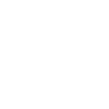
t = 0.00 s
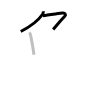
t = 2.25 s
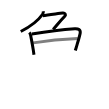
t = 4.50 s
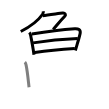
t = 6.50 s
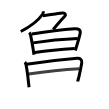
t = 8.75 s
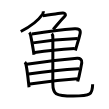
t = 11.00 s

The animated SVG that drew these frames (rendered in a browser with its animation timeline set to each time). Animation: 11 SMIL elements (animate=11); one cycle of 11.00 s.

<svg width="109px" height="109px" viewBox="0 0 px 109px" xmlns="http://www.w3.org/2000/svg" xmlns:xlink="http://www.w3.org/1999/xlink" xml:space="preserve" version="1.1"  baseProfile="full">
<path d="M43.25,11.25c0.15,1.12,0.01,2.07-0.65,3C39,19.38,32.38,25.62,20.75,31.5" style="fill:none;stroke:black;stroke-width:3;opacity:0">
  <animate attributeType="CSS" attributeName="opacity" from="0" to="1" begin="0s" dur="1s" repeatCount="0" fill="freeze" />
</path>
<path d="M42.75,15.72c6.25-0.6,17.02-2.51,19.97-2.74c2.53-0.19,3.28,2.02,2.28,3.05c-4.88,4.97-7.13,8-11.83,13.47" style="fill:none;stroke:black;stroke-width:3;opacity:0">
  <animate attributeType="CSS" attributeName="opacity" from="0" to="1" begin="1s" dur="1s" repeatCount="0" fill="freeze" />
</path>
<path d="M29.32,32.43c0.89,0.93,1.24,2.33,1.46,3.53c0.96,5.17,1.81,9.31,2.58,14.55c0.21,1.41,0.41,2.82,0.6,4.2" style="fill:none;stroke:black;stroke-width:3;opacity:0">
  <animate attributeType="CSS" attributeName="opacity" from="0" to="1" begin="2s" dur="1s" repeatCount="0" fill="freeze" />
</path>
<path d="M31.8,33.95c11.26-1.8,33.02-4.53,42.95-5.27c3.42-0.26,6.17,0.76,5.4,4.7c-0.61,3.1-2.05,7.82-3.43,12.45c-0.46,1.54-0.93,3.1-1.41,4.63" style="fill:none;stroke:black;stroke-width:3;opacity:0">
  <animate attributeType="CSS" attributeName="opacity" from="0" to="1" begin="3s" dur="1s" repeatCount="0" fill="freeze" />
</path>
<path d="M33.11,42.87c11.26-1.74,34.76-3.87,44.65-4.3" style="fill:none;stroke:black;stroke-width:3;opacity:0">
  <animate attributeType="CSS" attributeName="opacity" from="0" to="1" begin="4s" dur="1s" repeatCount="0" fill="freeze" />
</path>
<path d="M34.79,52.41c11.96-1.66,29.05-3.13,40.02-3.8" style="fill:none;stroke:black;stroke-width:3;opacity:0">
  <animate attributeType="CSS" attributeName="opacity" from="0" to="1" begin="5s" dur="1s" repeatCount="0" fill="freeze" />
</path>
<path d="M24.83,62.09c0.79,0.79,1.05,1.91,1.28,3c1.09,5.1,1.73,11.04,2.41,17.4c0.18,1.65,0.35,3.25,0.52,4.76" style="fill:none;stroke:black;stroke-width:3;opacity:0">
  <animate attributeType="CSS" attributeName="opacity" from="0" to="1" begin="6s" dur="1s" repeatCount="0" fill="freeze" />
</path>
<path d="M26.67,64.33c13.08-2.08,35.71-4.83,50.54-6.03c2.86-0.23,5.07,1.44,4.56,4.34c-0.77,4.33-1.68,8.91-2.79,13.91c-0.39,1.76-1.02,3.46-1.32,5" style="fill:none;stroke:black;stroke-width:3;opacity:0">
  <animate attributeType="CSS" attributeName="opacity" from="0" to="1" begin="7s" dur="1s" repeatCount="0" fill="freeze" />
</path>
<path d="M28.6,74.1c14.19-2.11,39.03-4.72,50.67-5.41" style="fill:none;stroke:black;stroke-width:3;opacity:0">
  <animate attributeType="CSS" attributeName="opacity" from="0" to="1" begin="8s" dur="1s" repeatCount="0" fill="freeze" />
</path>
<path d="M29.9,83.97c15.85-2.47,37.68-4.54,47.51-5.19" style="fill:none;stroke:black;stroke-width:3;opacity:0">
  <animate attributeType="CSS" attributeName="opacity" from="0" to="1" begin="9s" dur="1s" repeatCount="0" fill="freeze" />
</path>
<path d="M51.74,33.62c0.88,0.88,1.12,2.34,1.12,4.18c0,8.33-0.03,39.33-0.03,45.7c0,10.5,2.17,12.53,20.42,12.53c17.25,0,19.25-1.28,19.39-11.87" style="fill:none;stroke:black;stroke-width:3;opacity:0">
  <animate attributeType="CSS" attributeName="opacity" from="0" to="1" begin="10s" dur="1s" repeatCount="0" fill="freeze" />
</path>
</svg>
